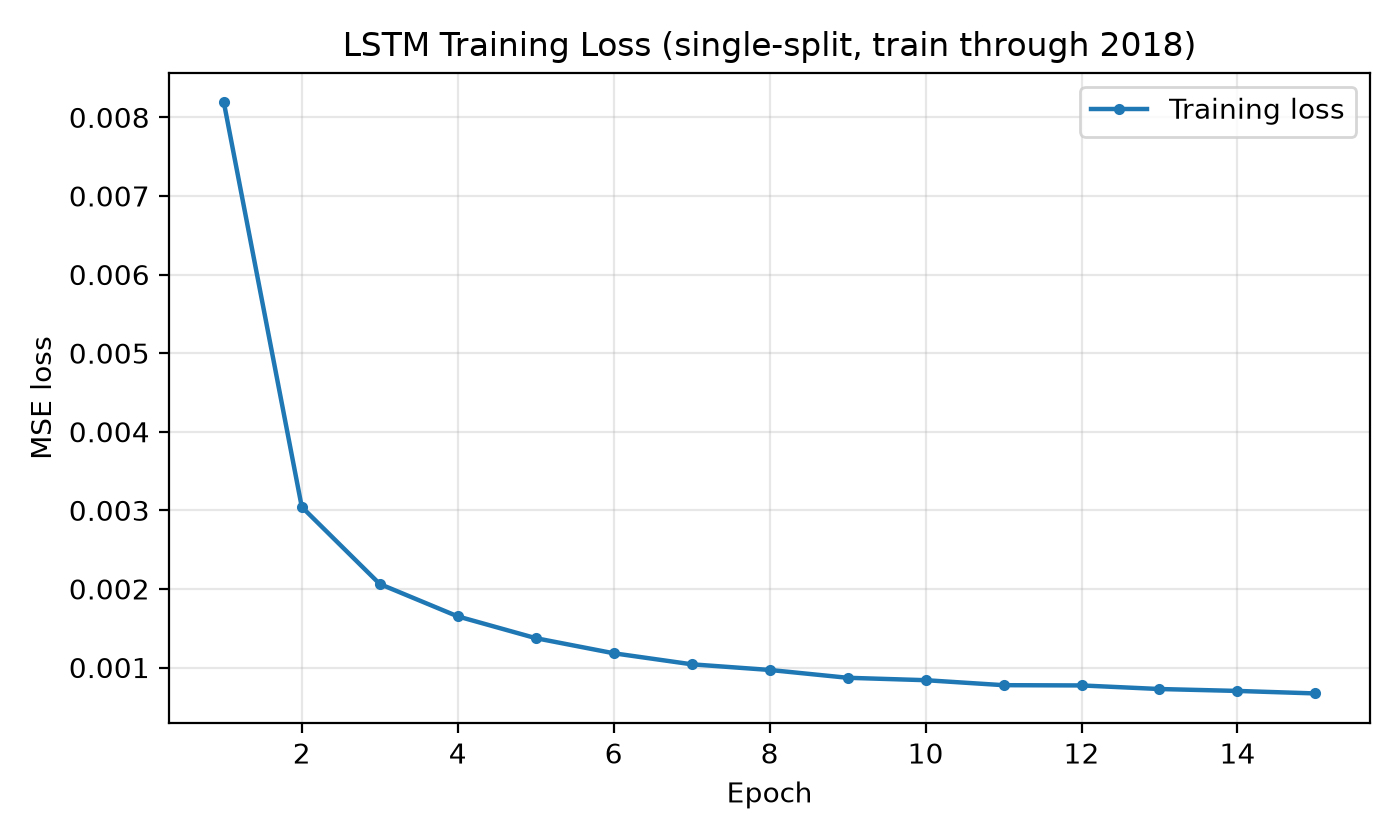

The file beside this chart, header and first rows:
epoch, train_mse
1, 0.008192
2, 0.003043
3, 0.002063
4, 0.001651
5, 0.001374
6, 0.001181
7, 0.001041
8, 0.000969
9, 0.0008694
10, 0.0008387
11, 0.0007752
12, 0.0007721
13, 0.0007264
14, 0.000702
15, 0.0006702
